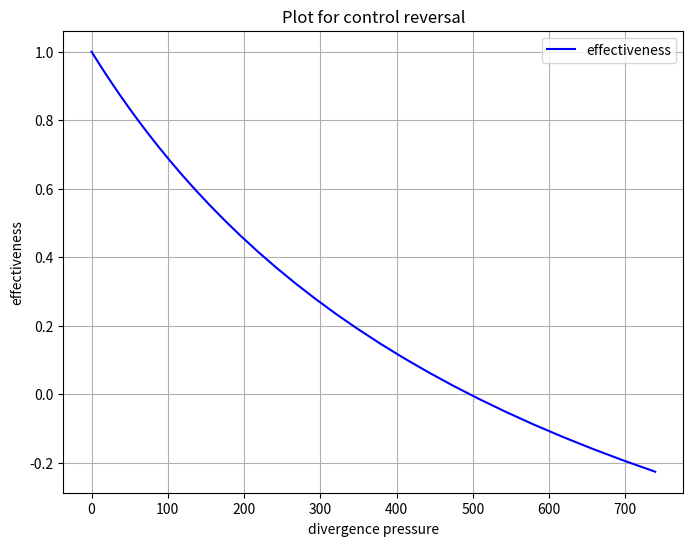

Recreate this plot in Python.
import numpy as np
import math
from scipy.linalg import eig
import matplotlib.pyplot as plt

# Mass of air foil and flap
m_airfoil = 0.75 * 16
m_flap = 0
m = m_airfoil + m_flap

#Properties of Typical Section
L_wing = 16
b = 0.5 #half chord length
a = -1 #from the center to the elastic axis
c = 0.4 #from the center to the hinge axis
X_theta = 0 #between elastic axis and the center of gravity of air foil
X_beta = 0 #between hinge axis and the center of gravity of flap
S = 2*b* 1

#Defining the stiffness matrix
L = 0.63 * L_wing
K_h = 2e4 *3/ L**3
K_theta = 1e4/L
K_structural_matrix = np.array([[K_h, 0],[0, K_theta]])

#Defining the aerodynamic stiffness matrix
rho = 1.2
V = 100
q = 0.5 * rho * V**2
CL_alpha  = 2*np.pi
CL_beta = CL_alpha/20
CM_AC_beta = -0.1
K_aerodynamic_stiffness = np.array([[0, -q*S*CL_alpha], [0, q*S*CL_alpha*(0.5+a)*b]])

#control_reversal effectiveness
q_divergence = K_theta/(S*CL_alpha*(0.5 + a)*b)
q_reversal = -CL_beta*K_theta/(CL_alpha*S*(2*b)*CM_AC_beta)
V = 0.1
q = 0.5 * rho * V**2
q_plot = []
effectiveness_plot = []
Lift_flexible_plot =  []
Lift_rigid_plot = []

while q<1.5*q_reversal:
    th_be = (q*S*CL_beta*(0.5+a)*b+CM_AC_beta*(2*b)*q*S)/(K_theta-q*S*CL_alpha*(0.5+a)*b)
    Lift_flexible = q*S*(CL_alpha*th_be+CL_beta)
    Lift_rigid = q*S*CL_beta
    effectiveness = 1 + th_be * CL_alpha/CL_beta
    q_plot.append(q)
    effectiveness_plot.append(effectiveness)
    Lift_flexible_plot.append(Lift_flexible)
    Lift_rigid_plot.append(Lift_rigid)
    V = V + 1
    q = 0.5 * rho * V**2

    
#Plot for Effectiveness Curve
plt.figure(figsize=(8, 6))  # Optional: Adjust the figure size
plt.plot(q_plot, effectiveness_plot, color='blue',label='effectiveness')
#plt.plot(q_plot, Lift_flexible_plot, color='orange',label='Lift_flexible')
#plt.plot(q_plot, Lift_rigid_plot, color='pink',label='Lift_rigid')
plt.xlabel('divergence pressure')
plt.ylabel('effectiveness')
plt.title('Plot for control reversal')
plt.legend()  # Show legend
plt.grid(True)  # Show grid
plt.show()
